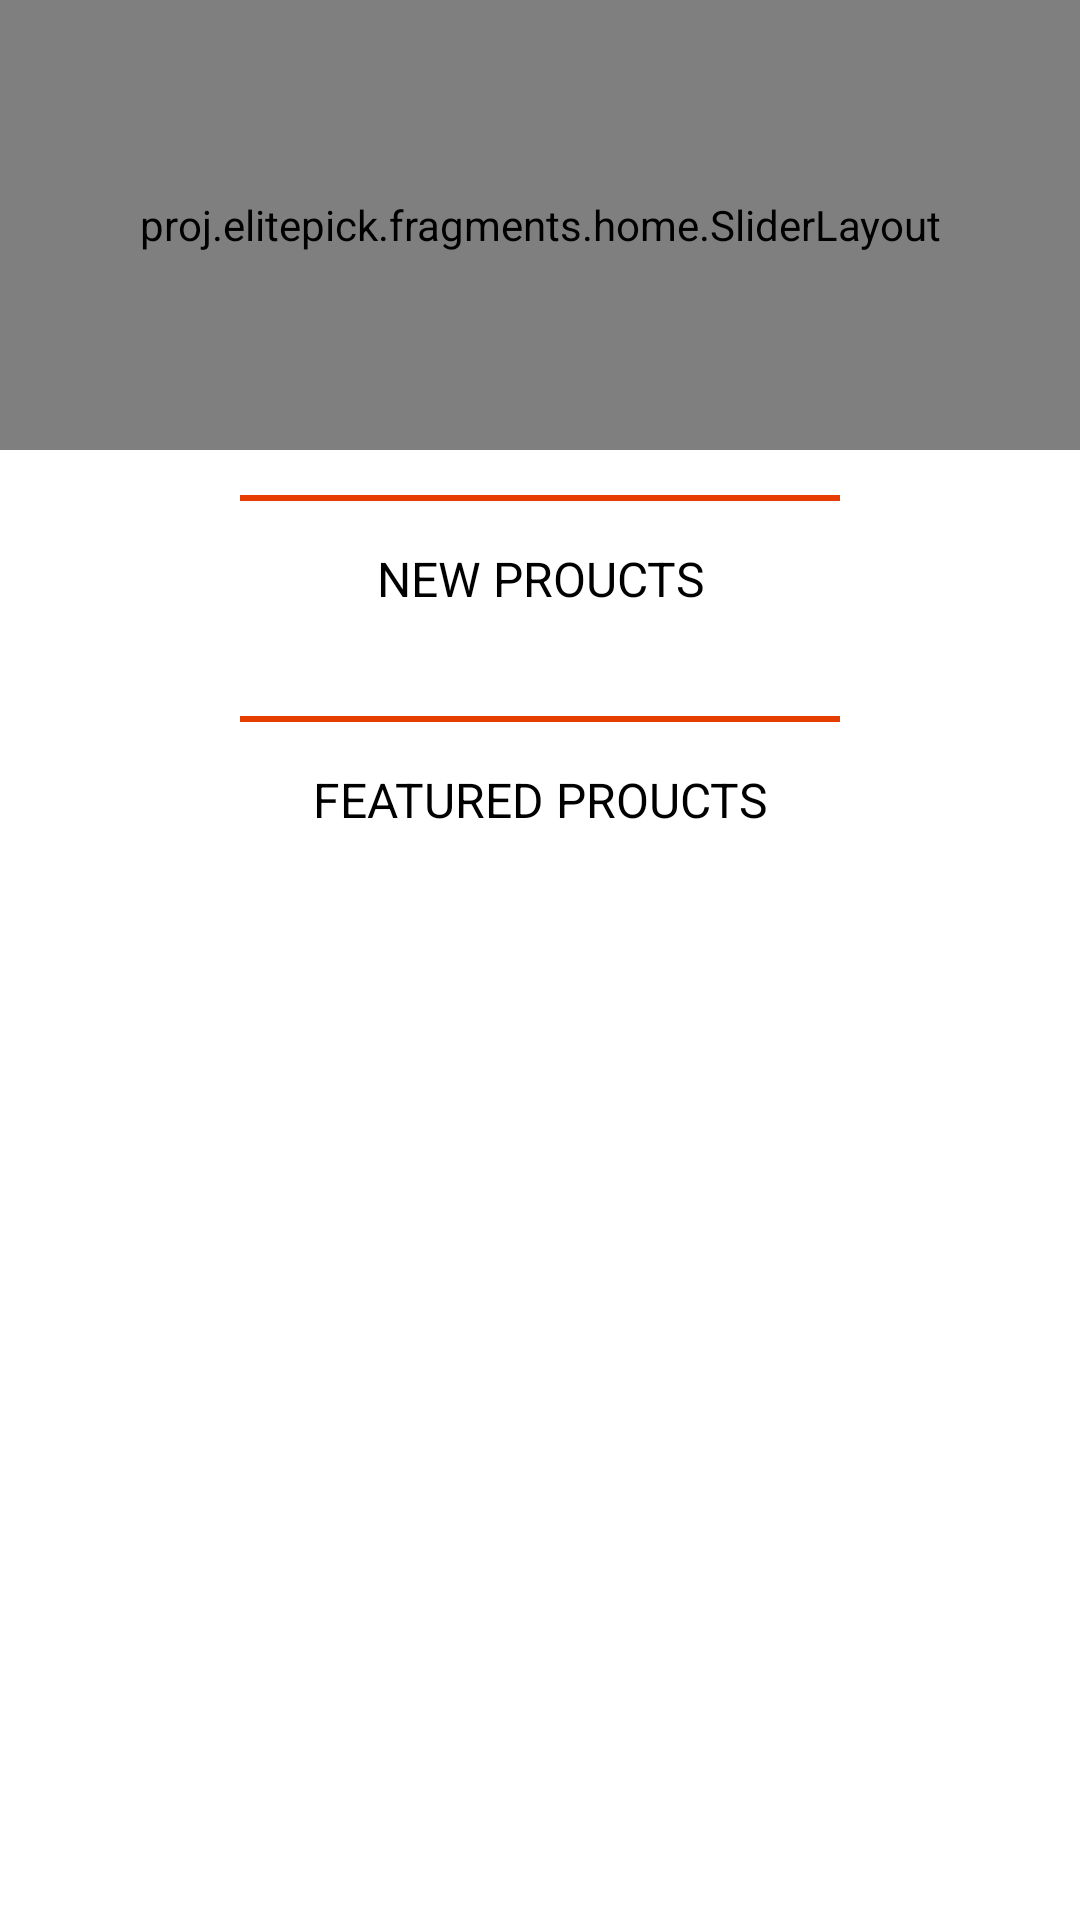

Reconstruct the res/layout file that produces this screen, plus the resources it refers to.
<!-- AndroidManifest.xml: application theme AppTheme -->
<!-- res/layout/fragment_home.xml -->
<LinearLayout xmlns:android="http://schemas.android.com/apk/res/android"
    android:layout_width="match_parent"
    android:layout_height="match_parent"
    xmlns:custom="http://schemas.android.com/apk/res-auto"


    android:background="#ffffff"
    android:orientation="vertical">



    <proj.elitepick.fragments.home.SliderLayout
        android:id="@+id/slider"
        android:layout_width="match_parent"
        custom:pager_animation_span="1100"
        android:layout_height="150dp" />

    <ScrollView
        android:layout_width="match_parent"
        android:layout_height="wrap_content">

        <LinearLayout
            android:layout_width="match_parent"
            android:orientation="vertical"
            android:layout_height="match_parent">
            <View
                android:layout_width="200dp"
                android:background="@color/colorPrimary"
                android:layout_marginTop="15dp"
                android:layout_marginBottom="15dp"
                android:layout_gravity="center"
                android:layout_height="2dp"
                ></View>


            <TextView
                android:layout_width="match_parent"
                android:gravity="center"
                android:layout_height="wrap_content"
                android:text="NEW PROUCTS"
                android:textSize="16dp"
                android:layout_marginBottom="10dp"
                android:textColor="@android:color/black"/>


            <android.support.v7.widget.RecyclerView
                android:id="@+id/my_recycler_view"
                android:layout_width="match_parent"
                android:layout_height="wrap_content"
                android:layout_margin="5dp"

                android:scrollbars="none"
                android:background="#ffffff"
                />

            <View
                android:layout_width="200dp"
                android:background="@color/colorPrimary"
                android:layout_marginTop="15dp"
                android:layout_marginBottom="15dp"
                android:layout_gravity="center"
                android:layout_height="2dp"
                ></View>


            <TextView
                android:layout_width="match_parent"
                android:gravity="center"
                android:layout_height="wrap_content"
                android:text="FEATURED PROUCTS"
                android:textSize="16dp"
                android:layout_marginBottom="10dp"
                android:textColor="@android:color/black"/>


            <android.support.v7.widget.RecyclerView
                android:id="@+id/my_recycler_view2"
                android:layout_width="match_parent"
                android:layout_height="wrap_content"
                android:layout_margin="5dp"

                android:scrollbars="none"
                android:background="#ffffff"
                />
        </LinearLayout>

    </ScrollView>

</LinearLayout>
<!-- resources referenced by this layout -->
<resources>
  <color name="colorPrimary">#E53E00</color>
  <style name="AppTheme" parent="Theme.AppCompat.Light.DarkActionBar">
          
          <item name="colorPrimary">@color/colorPrimary</item>
          <item name="colorPrimaryDark">@color/colorPrimaryDark</item>
          <item name="colorAccent">@color/colorAccent</item>
      </style>
  <color name="colorPrimaryDark">#bc3300</color>
  <color name="colorAccent">#E53E00</color>
</resources>
